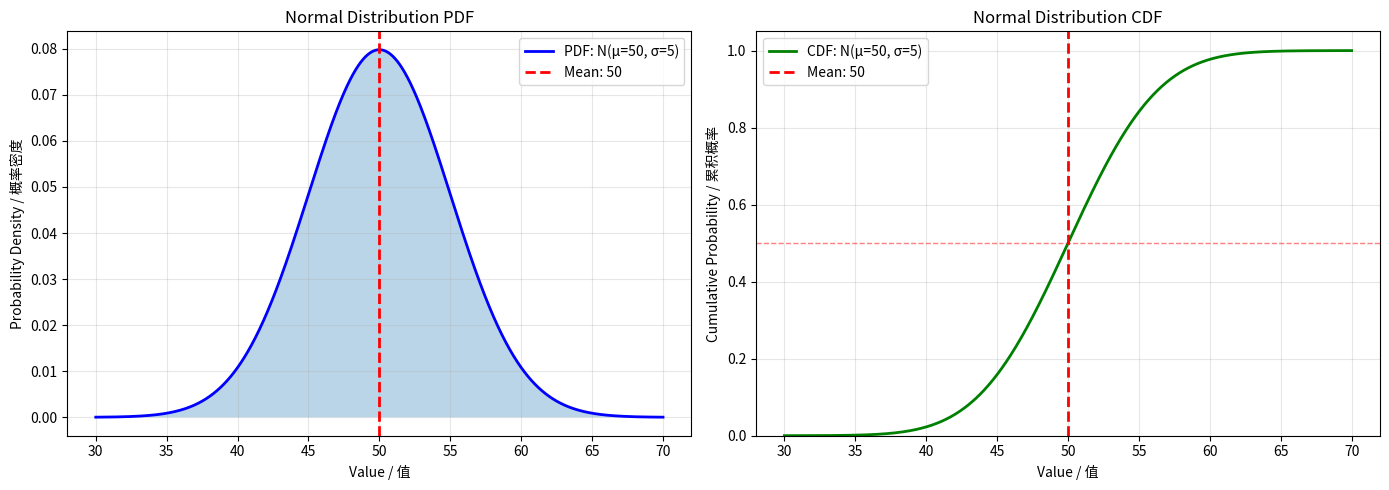
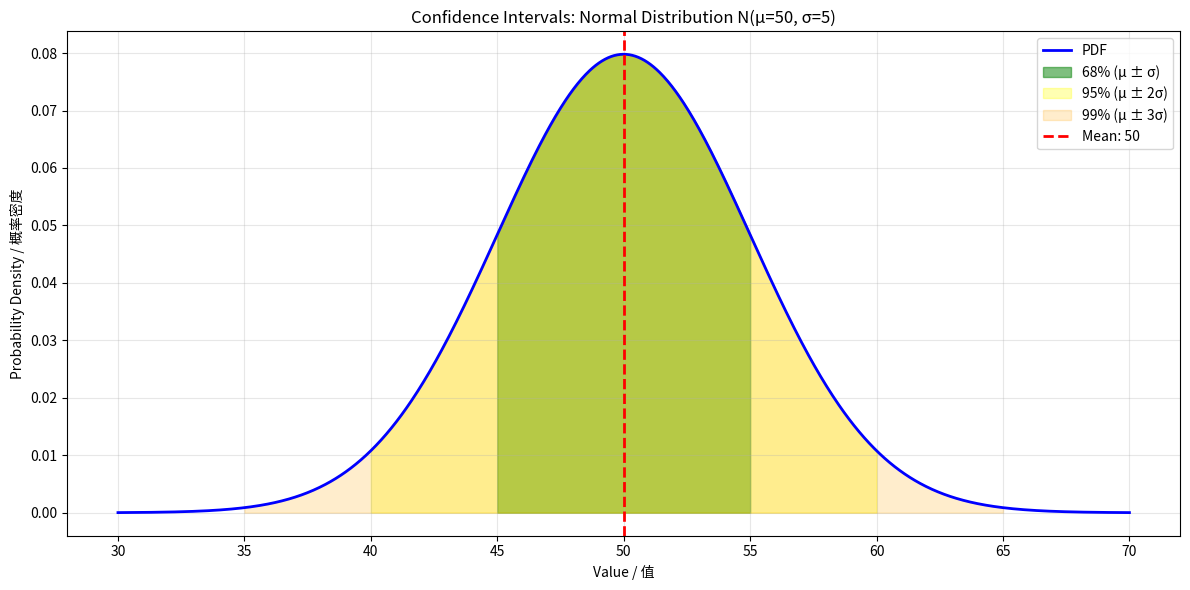
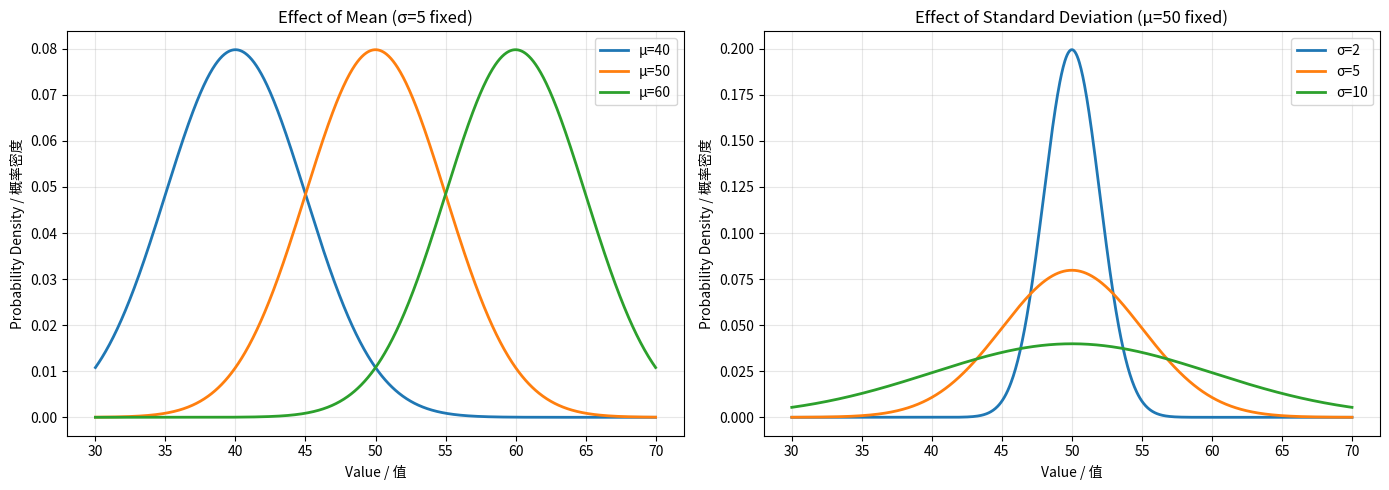

Generate these figures, in order, with matplotlib:
# Import necessary libraries / 导入必要的库
from scipy.stats import norm
import numpy as np
import matplotlib.pyplot as plt

# Define normal distribution parameters / 定义正态分布参数
mu = 50      # Mean / 均值
sigma = 5    # Standard deviation / 标准差

# Create x values / 创建x值
x = np.linspace(mu - 4*sigma, mu + 4*sigma, 1000)

# Calculate PDF and CDF / 计算PDF和CDF
# norm.pdf(x, loc=mu, scale=sigma) - Probability Density Function
# norm.cdf(x, loc=mu, scale=sigma) - Cumulative Distribution Function
pdf = norm.pdf(x, loc=mu, scale=sigma)
cdf = norm.cdf(x, loc=mu, scale=sigma)

# Create figure with two subplots / 创建两个子图
fig, axes = plt.subplots(1, 2, figsize=(14, 5))

# Plot PDF / 绘制PDF
axes[0].plot(x, pdf, 'b-', linewidth=2, label=f'PDF: N(μ={mu}, σ={sigma})')
axes[0].fill_between(x, pdf, alpha=0.3)
axes[0].axvline(mu, color='r', linestyle='--', linewidth=2, label=f'Mean: {mu}')
axes[0].set_xlabel('Value / 值')
axes[0].set_ylabel('Probability Density / 概率密度')
axes[0].set_title('Normal Distribution PDF')
axes[0].legend()
axes[0].grid(alpha=0.3)

# Plot CDF / 绘制CDF
axes[1].plot(x, cdf, 'g-', linewidth=2, label=f'CDF: N(μ={mu}, σ={sigma})')
axes[1].axhline(0.5, color='r', linestyle='--', alpha=0.5, linewidth=1)
axes[1].axvline(mu, color='r', linestyle='--', linewidth=2, label=f'Mean: {mu}')
axes[1].set_xlabel('Value / 值')
axes[1].set_ylabel('Cumulative Probability / 累积概率')
axes[1].set_title('Normal Distribution CDF')
axes[1].legend()
axes[1].grid(alpha=0.3)
axes[1].set_ylim([0, 1.05])

plt.tight_layout()
plt.show()

# Visualize confidence intervals / 可视化置信区间
fig, ax = plt.subplots(figsize=(12, 6))

# Plot PDF / 绘制PDF
ax.plot(x, pdf, 'b-', linewidth=2, label='PDF')

# Highlight regions for confidence intervals / 高亮置信区间区域
# 68% interval (μ ± σ) / 68%区间
x1 = np.linspace(mu - sigma, mu + sigma, 100)
pdf1 = norm.pdf(x1, loc=mu, scale=sigma)
ax.fill_between(x1, pdf1, alpha=0.5, color='green', label='68% (μ ± σ)')

# 95% interval (μ ± 2σ) / 95%区间
x2 = np.linspace(mu - 2*sigma, mu + 2*sigma, 100)
pdf2 = norm.pdf(x2, loc=mu, scale=sigma)
ax.fill_between(x2, pdf2, alpha=0.3, color='yellow', label='95% (μ ± 2σ)')

# 99% interval (μ ± 3σ) / 99%区间
x3 = np.linspace(mu - 3*sigma, mu + 3*sigma, 100)
pdf3 = norm.pdf(x3, loc=mu, scale=sigma)
ax.fill_between(x3, pdf3, alpha=0.2, color='orange', label='99% (μ ± 3σ)')

ax.axvline(mu, color='r', linestyle='--', linewidth=2, label=f'Mean: {mu}')
ax.set_xlabel('Value / 值')
ax.set_ylabel('Probability Density / 概率密度')
ax.set_title(f'Confidence Intervals: Normal Distribution N(μ={mu}, σ={sigma})')
ax.legend()
ax.grid(alpha=0.3)

plt.tight_layout()
plt.show()

# Plot multiple normal distributions / 绘制多个正态分布
fig, axes = plt.subplots(1, 2, figsize=(14, 5))

# Different means, same std / 不同均值，相同标准差
x = np.linspace(30, 70, 1000)
for mu_test in [40, 50, 60]:
    pdf = norm.pdf(x, loc=mu_test, scale=sigma)
    axes[0].plot(x, pdf, linewidth=2, label=f'μ={mu_test}')

axes[0].set_xlabel('Value / 值')
axes[0].set_ylabel('Probability Density / 概率密度')
axes[0].set_title(f'Effect of Mean (σ={sigma} fixed)')
axes[0].legend()
axes[0].grid(alpha=0.3)

# Same mean, different std / 相同均值，不同标准差
x = np.linspace(30, 70, 1000)
for sigma_test in [2, 5, 10]:
    pdf = norm.pdf(x, loc=mu, scale=sigma_test)
    axes[1].plot(x, pdf, linewidth=2, label=f'σ={sigma_test}')

axes[1].set_xlabel('Value / 值')
axes[1].set_ylabel('Probability Density / 概率密度')
axes[1].set_title(f'Effect of Standard Deviation (μ={mu} fixed)')
axes[1].legend()
axes[1].grid(alpha=0.3)

plt.tight_layout()
plt.show()

# Complete Normal Distribution Plotting / 完整正态分布绘图

from scipy.stats import norm
import numpy as np
import matplotlib.pyplot as plt

# Define normal distribution parameters / 定义正态分布参数
mu = 50      # Mean / 均值
sigma = 5    # Standard deviation / 标准差

# Create x values / 创建x值
x = np.linspace(mu - 4*sigma, mu + 4*sigma, 1000)

# Calculate PDF and CDF / 计算PDF和CDF
pdf = norm.pdf(x, loc=mu, scale=sigma)
cdf = norm.cdf(x, loc=mu, scale=sigma)

# Create figure with two subplots / 创建两个子图
fig, axes = plt.subplots(1, 2, figsize=(14, 5))

# Plot PDF / 绘制PDF
axes[0].plot(x, pdf, 'b-', linewidth=2, label=f'PDF: N(μ={mu}, σ={sigma})')
axes[0].fill_between(x, pdf, alpha=0.3)
axes[0].axvline(mu, color='r', linestyle='--', linewidth=2, label=f'Mean: {mu}')
axes[0].set_xlabel('Value / 值')
axes[0].set_ylabel('Probability Density / 概率密度')
axes[0].set_title('Normal Distribution PDF')
axes[0].legend()
axes[0].grid(alpha=0.3)

# Plot CDF / 绘制CDF
axes[1].plot(x, cdf, 'g-', linewidth=2, label=f'CDF: N(μ={mu}, σ={sigma})')
axes[1].axhline(0.5, color='r', linestyle='--', alpha=0.5, linewidth=1)
axes[1].axvline(mu, color='r', linestyle='--', linewidth=2, label=f'Mean: {mu}')
axes[1].set_xlabel('Value / 值')
axes[1].set_ylabel('Cumulative Probability / 累积概率')
axes[1].set_title('Normal Distribution CDF')
axes[1].legend()
axes[1].grid(alpha=0.3)
axes[1].set_ylim([0, 1.05])

plt.tight_layout()
plt.show()

# Visualize confidence intervals / 可视化置信区间
fig, ax = plt.subplots(figsize=(12, 6))

ax.plot(x, pdf, 'b-', linewidth=2, label='PDF')

# 68% interval (μ ± σ) / 68%区间
x1 = np.linspace(mu - sigma, mu + sigma, 100)
pdf1 = norm.pdf(x1, loc=mu, scale=sigma)
ax.fill_between(x1, pdf1, alpha=0.5, color='green', label='68% (μ ± σ)')

# 95% interval (μ ± 2σ) / 95%区间
x2 = np.linspace(mu - 2*sigma, mu + 2*sigma, 100)
pdf2 = norm.pdf(x2, loc=mu, scale=sigma)
ax.fill_between(x2, pdf2, alpha=0.3, color='yellow', label='95% (μ ± 2σ)')

# 99% interval (μ ± 3σ) / 99%区间
x3 = np.linspace(mu - 3*sigma, mu + 3*sigma, 100)
pdf3 = norm.pdf(x3, loc=mu, scale=sigma)
ax.fill_between(x3, pdf3, alpha=0.2, color='orange', label='99% (μ ± 3σ)')

ax.axvline(mu, color='r', linestyle='--', linewidth=2, label=f'Mean: {mu}')
ax.set_xlabel('Value / 值')
ax.set_ylabel('Probability Density / 概率密度')
ax.set_title(f'Confidence Intervals: Normal Distribution N(μ={mu}, σ={sigma})')
ax.legend()
ax.grid(alpha=0.3)

plt.tight_layout()
plt.show()

# Plot multiple normal distributions / 绘制多个正态分布
fig, axes = plt.subplots(1, 2, figsize=(14, 5))

# Different means, same std / 不同均值，相同标准差
x = np.linspace(30, 70, 1000)
for mu_test in [40, 50, 60]:
    pdf = norm.pdf(x, loc=mu_test, scale=sigma)
    axes[0].plot(x, pdf, linewidth=2, label=f'μ={mu_test}')

axes[0].set_xlabel('Value / 值')
axes[0].set_ylabel('Probability Density / 概率密度')
axes[0].set_title(f'Effect of Mean (σ={sigma} fixed)')
axes[0].legend()
axes[0].grid(alpha=0.3)

# Same mean, different std / 相同均值，不同标准差
x = np.linspace(30, 70, 1000)
for sigma_test in [2, 5, 10]:
    pdf = norm.pdf(x, loc=mu, scale=sigma_test)
    axes[1].plot(x, pdf, linewidth=2, label=f'σ={sigma_test}')

axes[1].set_xlabel('Value / 值')
axes[1].set_ylabel('Probability Density / 概率密度')
axes[1].set_title(f'Effect of Standard Deviation (μ={mu} fixed)')
axes[1].legend()
axes[1].grid(alpha=0.3)

plt.tight_layout()
plt.show()
